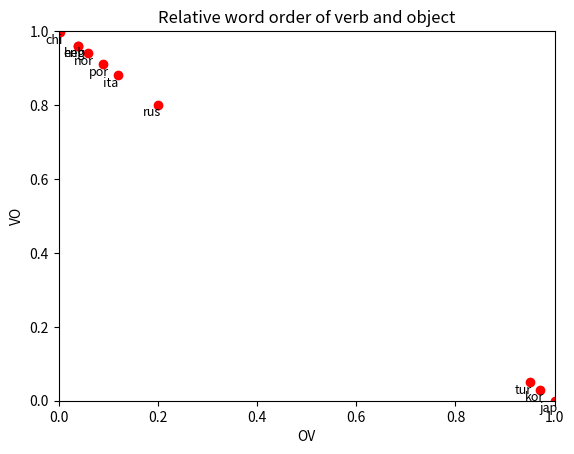

This figure's Python source:
import sys
import matplotlib.pyplot as plt

vo = 0
ov = 0

'''
#prints out the order for a given conllu
for c in sys.stdin.readlines():
	if c[0] != "#":
		#c = c[c.find("_")+2:]
		#c = c[:c.find("_")-1]
		if "\tobj\t" in c and "root|" not in c:
			#print(c)
			index = int(c[0:2]) #of the object
			#print(index)
			head = int(c[c.find("\tobj\t")-2:c.find("\tobj\t")])
			#print(head)
			if index > head: #root object, verb object
				vo +=1
			elif index <= head:
				ov +=1
			#print()
			#print()
print("verb object: ", vo)
print("object verb: ", ov)
'''

'''
	English:
verb object:  9804, 0.96
object verb:  377, 0.04
10181
	Italian:
verb object:  8371, 0.88
object verb:  1118, 0.12
9489
	korean:
verb object: 125, 0.03
object verb: 3997, 0.97
4122
	Portuguese
verb object: 8050, 0.91
object verb: 775, 0.09
8825
	turkish:
verb object: 136, 0.05
object verb: 2632, 0.95
2768
	Chinese:
verb object: 6157, 0.997
object verb: 18, 0.003
6175
	Hebrew:
verb object: 3224, 0.96
object verb: 119, 0.04
3343
	japanese:
verb object: 1, 0.0003
object verb: 4425, 0.9997
4426
	Norwegian:
verb object: 10277, 0.94
object verb: 594, 0.06
10871
	Russian:
verb object: 21309, 0.80
object verb: 5399, 0.2
26708
'''
labels = {0:'eng', 1:'ita', 2:'kor',3:'por',4:'tur',5:"chi",6:"heb",7:"jap",8:"nor",9:"rus"}
x = [0.04,0.12,0.97,0.09,0.95,0.003,0.04,0.9997,0.06,0.2]  # proportion of OV
y = [0.96,0.88,0.03,0.91,0.05,0.997,0.96,0.0003,0.94,0.8]  # proportion of VO
plt.plot(x, y, 'ro')
plt.title('Relative word order of verb and object')
plt.xlim([0,1]) # Set the x and y axis ranges
plt.ylim([0,1])
plt.xlabel('OV') # Set the x and y axis labels
plt.ylabel('VO')
for i in labels:  # Add labels to each of the points
    plt.text(x[i]-0.03, y[i]-0.03, labels[i], fontsize=9)
plt.savefig("verb_object_order.png")
plt.show()